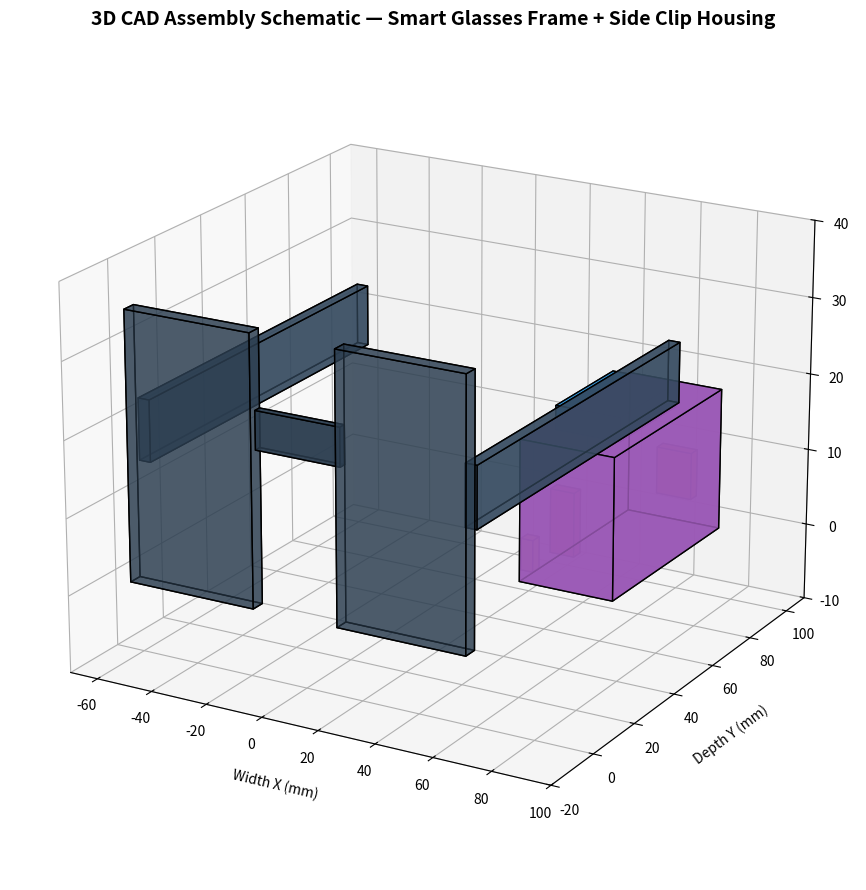

Generate this figure with matplotlib:
import matplotlib.pyplot as plt
from mpl_toolkits.mplot3d import Axes3D
from mpl_toolkits.mplot3d.art3d import Poly3DCollection
import numpy as np

fig = plt.figure(figsize=(14, 9))
ax = fig.add_subplot(111, projection='3d')

def draw_box(ax, origin, size, color='black', alpha=0.3):
    x, y, z = origin
    dx, dy, dz = size
    vertices = np.array([
        [x, y, z], [x + dx, y, z], [x + dx, y + dy, z], [x, y + dy, z],
        [x, y, z + dz], [x + dx, y, z + dz], [x + dx, y + dy, z + dz], [x, y + dy, z + dz]
    ])
    faces = [
        [vertices[0], vertices[1], vertices[5], vertices[4]],
        [vertices[7], vertices[6], vertices[2], vertices[3]],
        [vertices[0], vertices[4], vertices[7], vertices[3]],
        [vertices[1], vertices[2], vertices[6], vertices[5]],
        [vertices[0], vertices[3], vertices[2], vertices[1]],
        [vertices[4], vertices[5], vertices[6], vertices[7]]
    ]
    poly = Poly3DCollection(faces, facecolors=color, linewidths=1, edgecolors='black', alpha=alpha)
    ax.add_collection3d(poly)

# --- 1. EYEGLASSES FRAME ---
# Left Rim
draw_box(ax, (-60, -5, 0), (45, 4, 35), color='#2c3e50', alpha=0.6)
# Right Rim
draw_box(ax, (15, -5, 0), (45, 4, 35), color='#2c3e50', alpha=0.6)
# Nose Bridge
draw_box(ax, (-15, -3, 20), (30, 2, 5), color='#2c3e50', alpha=0.8)

# Left Temple Arm
draw_box(ax, (-60, 0, 15), (4, 100, 8), color='#34495e', alpha=0.7)
# Right Temple Arm
draw_box(ax, (56, 0, 15), (4, 100, 8), color='#34495e', alpha=0.7)

# --- 2. 3D ENCLOSURE CLIP (Mounted on Right Temple Arm) ---
# Main Clip Enclosure Box
draw_box(ax, (60, 20, 5), (32, 54, 18), color='#9b59b6', alpha=0.85)

# Camera Lens Aperture (Pointing Forward along -Y)
draw_box(ax, (72, 18, 10), (8, 3, 8), color='#e74c3c', alpha=0.95)

# OLED Screen Viewport (Top Face)
draw_box(ax, (65, 30, 23), (22, 28, 3), color='#3498db', alpha=0.9)

# Microphone Port (Front Corner)
draw_box(ax, (62, 18, 7), (4, 3, 4), color='#f1c40f', alpha=0.95)

# USB Charging Slot (Rear Face)
draw_box(ax, (70, 74, 8), (12, 3, 6), color='#e67e22', alpha=0.95)

# Axis Styling & Labels
ax.set_xlabel('Width X (mm)', labelpad=10)
ax.set_ylabel('Depth Y (mm)', labelpad=10)
ax.set_zlabel('Height Z (mm)', labelpad=10)
ax.set_title('3D CAD Assembly Schematic — Smart Glasses Frame + Side Clip Housing', fontsize=14, fontweight='bold')

ax.set_xlim(-70, 100)
ax.set_ylim(-20, 110)
ax.set_zlim(-10, 40)

ax.view_init(elev=20, azim=-60)

plt.tight_layout()
output_png = r"c:\Users\harin\Desktop\smart Glasses\diagrams\smart_glasses_assembly_3d.png"
plt.savefig(output_png, dpi=300)
print(f"Assembly 3D schematic saved to: {output_png}")
